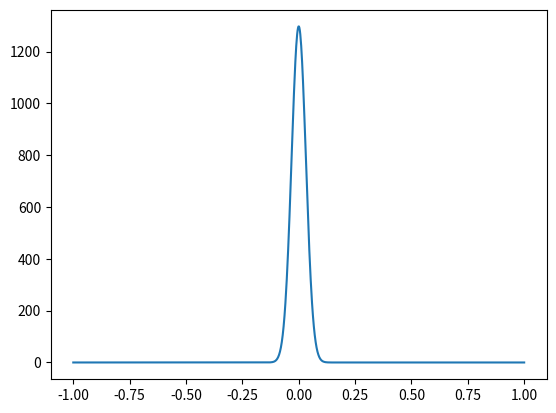

Python code for this plot:
# -*- coding: utf-8 -*-
"""
Created on Wed Mar 18 12:26:31 2020

[redacted]
"""
import numpy as np
import matplotlib.pyplot as plt

'''
1D Maxwellian at equilibrium is equivalent to a normal distribution (i.e. varying only with positive/negative v)
'''

## Constants ##
c      = 2.998925e+08               # Speed of light (m/s)
mp     = 1.672622e-27               # Mass of proton (kg)
kB     = 1.380649e-23               # Boltzmann's Constant (J/K)
mu0    = (4e-7) * np.pi             # Magnetic Permeability of Free Space (SI units)


## INPUTS ##
T      = 1.0                        # Temperature in eV
ni     = 200e6                      # Ion density
B      = 200e-9                     # Local magnetic field
N      = 1000

v_max  =  1
v_min  = -1
v      = np.linspace(v_min, v_max, N)


## CALCULATED QUANTITES ## 
vth = np.sqrt(kB * T * 11603. / mp)        # Thermal velocity
va  = B / np.sqrt(mu0 * ni * mp)           # Alfven speed

## CALCULATE PHASE SPACE ##
psd_value = np.zeros(v.shape[0], dtype=np.float64)

for ii in range(N):
    vi = v[ii] * va
    
    outer = (ni / vth) * (1 / (2*np.pi)) ** (3/2)
    expon = np.exp(- 0.5 * (vi / vth) ** 2)
    
    psd_value[ii]  = outer * expon
    
        
plt.figure()
plt.plot(v, psd_value)
